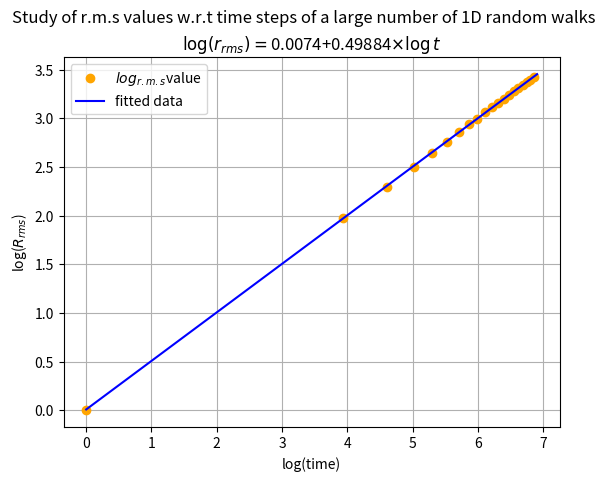

Reproduce this figure in Python.
#Study of N random walks each with time step T
#Here we have fitted straight line to the log r and log t data generated by the simulation. r is the r.m.s value of random walks

import numpy as np
import numpy.random as rn
import matplotlib.pyplot as plt
import numpy.polynomial.polynomial as poly

N,T=1000,1000
t=range(1,T+1)
walks=2*rn.randint(2,size=(N,T))-1
positions=np.cumsum(walks,axis=1)

pos_sq=positions**2
mean_ps_sq=np.mean(pos_sq,axis=0)
rms=np.sqrt(mean_ps_sq)
t=np.log(t)
rms=np.log(rms)

coeffs=poly.polyfit(t,rms,1)
rmsfit=poly.polyval(t,coeffs)
print('The value of straight line constant after curve fitting is :',coeffs[0],'and value of the slope is :',coeffs[1])

plt.plot(t[::50],rms[::50],'o',color='orange',label='$log_{r.m.s}$value')
plt.plot(t,rmsfit,'b-',label='fitted data')
plt.xlabel('log(time)',fontsize=10)
plt.ylabel('log($R_{rms}$)',fontsize=10)
plt.suptitle('Study of r.m.s values w.r.t time steps of a large number of 1D random walks')
plt.title(r'$\log(r_{rms})=$%0.4f+%0.5f$\times\log t$'%(coeffs[0],coeffs[1]))
plt.legend()
plt.grid()
plt.show()
